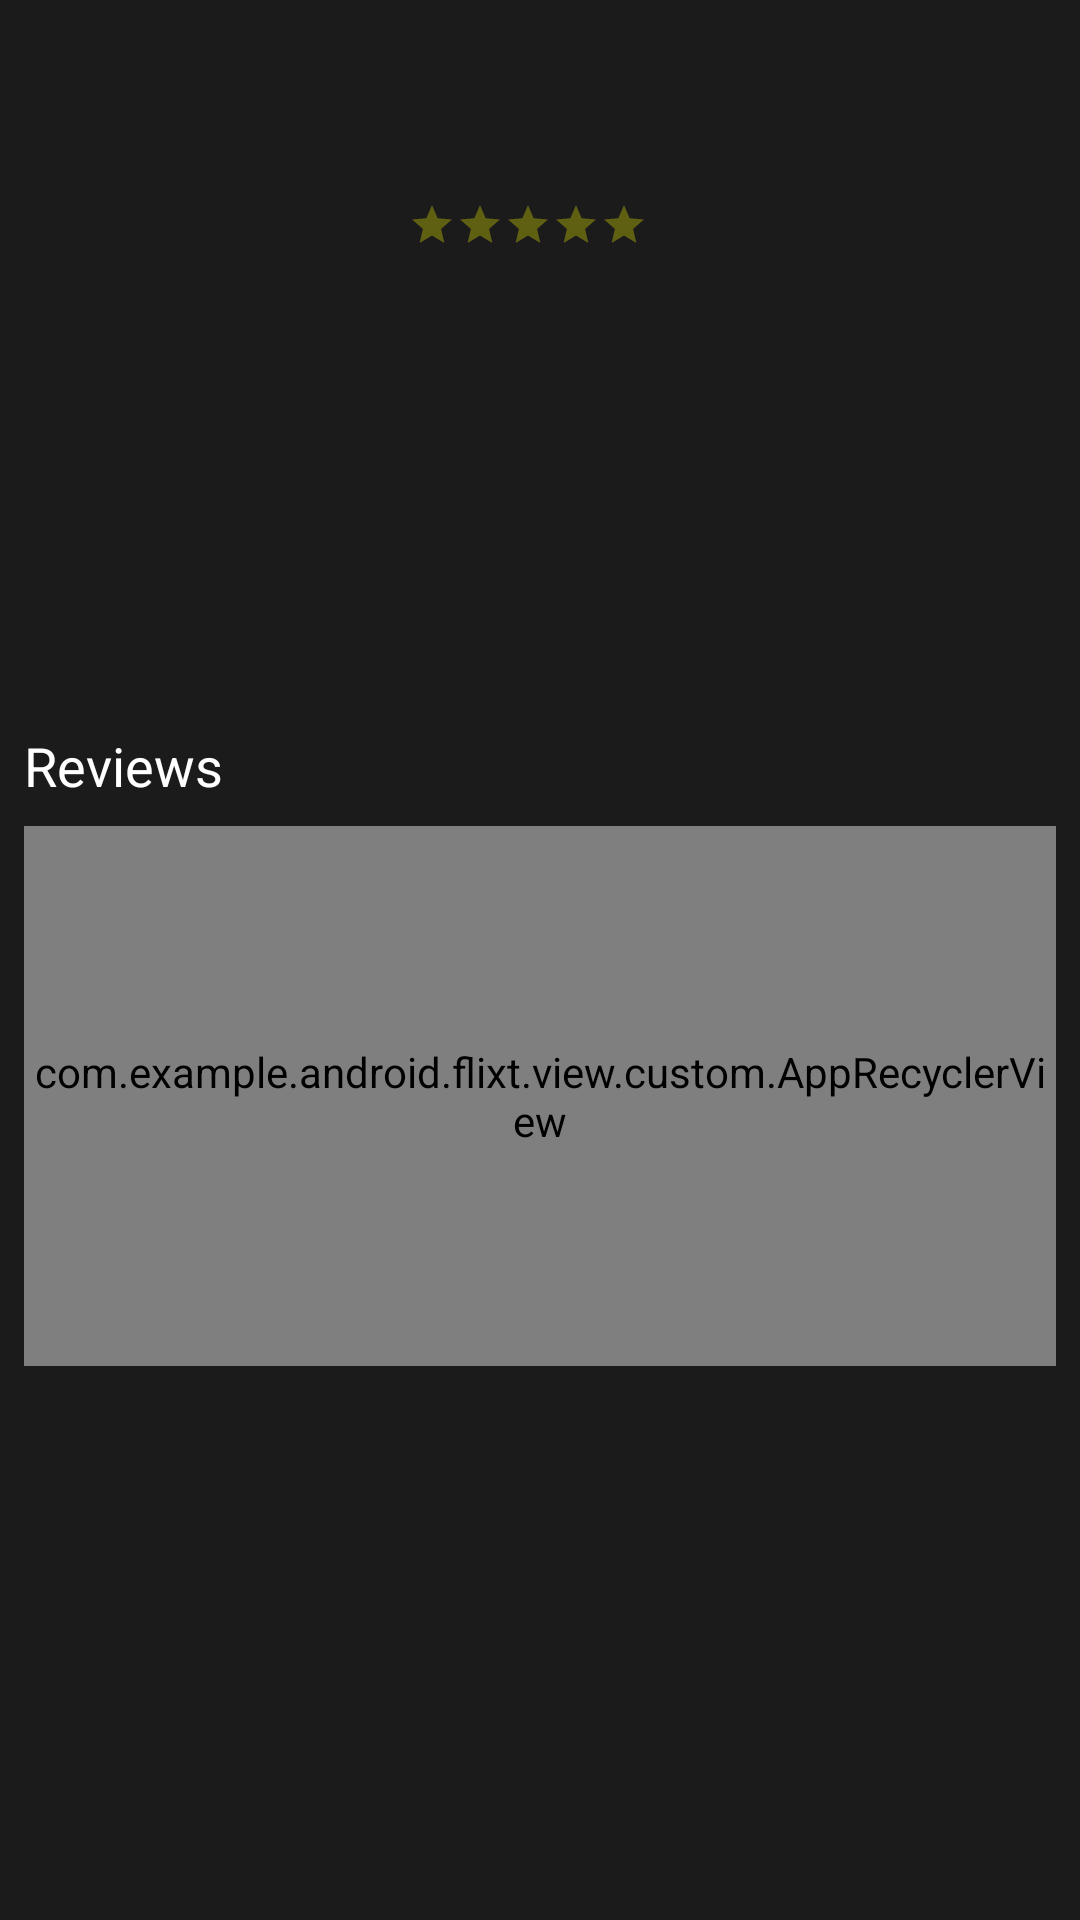

The Android layout XML behind this screen, and the referenced resources:
<!-- AndroidManifest.xml: application theme AppTheme -->
<!-- res/layout/detail_view.xml -->
<?xml version="1.0" encoding="utf-8"?>
<RelativeLayout
    xmlns:android="http://schemas.android.com/apk/res/android"
    xmlns:tools="http://schemas.android.com/tools"
    android:layout_width="match_parent"
    android:layout_height="match_parent"
    android:background="@color/detail_fragment_background"
    tools:context=".view.ui.DetailActivity">

    
    <TextView
        android:id="@+id/movie_title"
        android:layout_width="@dimen/detail_frag_title_width"
        android:layout_height="@dimen/detail_frag_title_height"
        android:layout_marginLeft="@dimen/detail_frag_title_left_margin"
        android:layout_marginStart="@dimen/detail_frag_title_left_margin"
        android:layout_marginTop="@dimen/detail_frag_title_top_margin"
        android:autoSizeTextType="uniform"
        android:fitsSystemWindows="true"
        android:fontFamily="sans-serif-smallcaps"
        android:textColor="@android:color/white"
        android:textSize="@dimen/detail_frag_title_text_size"
        android:textStyle="bold"
        tools:targetApi="o"
        tools:text="Movie Title"/>

    
    <TextView
        android:id="@+id/movie_release_date"
        style="?android:textAppearanceSmall"
        android:layout_width="wrap_content"
        android:layout_height="wrap_content"
        android:layout_alignLeft="@id/movie_title"
        android:layout_alignStart="@id/movie_title"
        android:layout_below="@id/movie_title"
        android:textColor="@android:color/white"
        tools:text="Release date"/>

    
    <LinearLayout
        android:id="@+id/rating_container"
        android:layout_width="wrap_content"
        android:layout_height="wrap_content"
        android:layout_alignLeft="@id/movie_release_date"
        android:layout_alignStart="@id/movie_release_date"
        android:layout_below="@id/movie_release_date"
        android:orientation="horizontal">

        
        <RatingBar
            android:id="@+id/rating_bar"
            style="?android:attr/ratingBarStyleSmall"
            android:layout_width="wrap_content"
            android:layout_height="wrap_content"
            android:isIndicator="true"
            android:numStars="@integer/no_of_rating_stars"
            android:theme="@style/rating_bar"
            tools:rating="3"/>

        
        <TextView
            android:id="@+id/rating_count"
            android:layout_width="@dimen/tv_rating_count_width"
            android:layout_height="@dimen/tv_rating_count_height"
            android:autoSizeTextType="uniform"
            android:gravity="center"
            android:textColor="@android:color/white"
            tools:targetApi="o"
            tools:text="1,000 Ratings"/>

    </LinearLayout>

    
    <TextView
        android:id="@+id/movie_overview"
        android:layout_width="match_parent"
        android:layout_height="@dimen/tv_movie_overview_height"
        android:layout_below="@+id/rating_container"
        android:layout_marginEnd="@dimen/tv_movie_overview_right_margin"
        android:layout_marginLeft="@dimen/tv_movie_overview_left_margin"
        android:layout_marginRight="@dimen/tv_movie_overview_right_margin"
        android:layout_marginStart="@dimen/tv_movie_overview_left_margin"
        android:layout_marginTop="@dimen/tv_movie_overview_top_margin"
        android:autoSizeTextType="uniform"
        android:fontFamily="sans-serif-condensed"
        android:textColor="@android:color/white"
        tools:targetApi="o"
        tools:text=" I am a movie review "/>

    
    <TextView
        android:id="@+id/review_label_tv"
        style="?android:textAppearanceMedium"
        android:layout_width="match_parent"
        android:layout_height="wrap_content"
        android:layout_alignEnd="@id/movie_overview"
        android:layout_alignLeft="@id/movie_overview"
        android:layout_alignRight="@id/movie_overview"
        android:layout_alignStart="@id/movie_overview"
        android:layout_below="@id/movie_overview"
        android:layout_marginTop="@dimen/tv_review_label_top_margin"
        android:text="@string/review_label"
        android:textColor="@android:color/white"/>

    
    <RelativeLayout
        android:layout_width="match_parent"
        android:layout_height="@dimen/reviews_container_height"
        android:layout_alignEnd="@id/review_label_tv"
        android:layout_alignLeft="@id/review_label_tv"
        android:layout_alignRight="@id/review_label_tv"
        android:layout_alignStart="@id/review_label_tv"
        android:layout_below="@id/review_label_tv"
        android:layout_marginTop="@dimen/reviews_container_top_margin">

        
        <com.example.android.flixt.view.custom.AppRecyclerView
            android:id="@+id/reviews_recycler_view"
            android:layout_width="match_parent"
            android:layout_height="match_parent"
            android:scrollbars="vertical"/>

        
        <TextView
            android:id="@+id/review_empty_text_view"
            style="?android:textAppearanceMedium"
            android:layout_width="match_parent"
            android:layout_height="match_parent"
            android:gravity="center"
            android:textColor="@android:color/white"
            android:textSize="@dimen/tv_empty_state_text_size"
            tools:text="@string/no_reviews"/>

    </RelativeLayout>

</RelativeLayout>
<!-- resources referenced by this layout -->
<resources>
  <color name="detail_fragment_background">#1b1b1b</color>
  <dimen name="detail_frag_title_height">40dp</dimen>
  <dimen name="detail_frag_title_left_margin">136dp</dimen>
  <dimen name="detail_frag_title_text_size">15sp</dimen>
  <dimen name="detail_frag_title_top_margin">8dp</dimen>
  <dimen name="detail_frag_title_width">160dp</dimen>
  <dimen name="reviews_container_height">180dp</dimen>
  <dimen name="reviews_container_top_margin">8dp</dimen>
  <dimen name="tv_empty_state_text_size">24sp</dimen>
  <dimen name="tv_movie_overview_height">120dp</dimen>
  <dimen name="tv_movie_overview_left_margin">8dp</dimen>
  <dimen name="tv_movie_overview_right_margin">8dp</dimen>
  <dimen name="tv_movie_overview_top_margin">16dp</dimen>
  <dimen name="tv_rating_count_height">16dp</dimen>
  <dimen name="tv_rating_count_width">96dp</dimen>
  <dimen name="tv_review_label_top_margin">24dp</dimen>
  <integer name="no_of_rating_stars">5</integer>
  <string name="no_reviews">Be the first to review this movie!</string>
  <string name="review_label">Reviews</string>
  <style name="rating_bar" parent="Theme.AppCompat">
          <item name="colorControlNormal">@color/rating_star_color</item>
          <item name="colorControlActivated">@color/rating_star_color</item>
      </style>
  <style name="AppTheme" parent="Theme.AppCompat.Light.DarkActionBar">
          
          <item name="colorPrimary">@color/colorPrimary</item>
          <item name="colorPrimaryDark">@color/colorPrimaryDark</item>
          <item name="colorAccent">@color/colorAccent</item>
      </style>
  <color name="rating_star_color">#FFff00</color>
  <color name="colorPrimary">#3F51B5</color>
  <color name="colorPrimaryDark">#303F9F</color>
  <color name="colorAccent">#b2ff59</color>
</resources>
